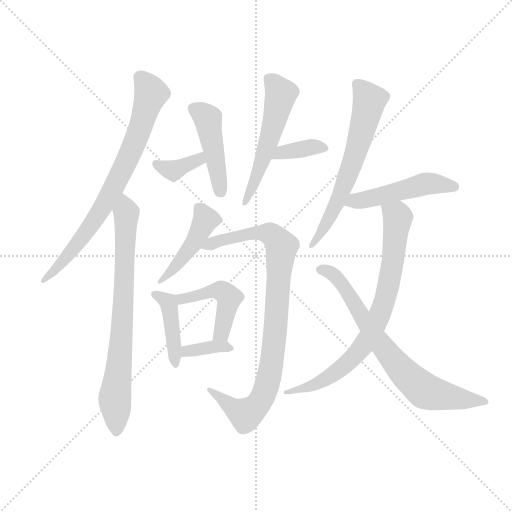
t = 0.00 s
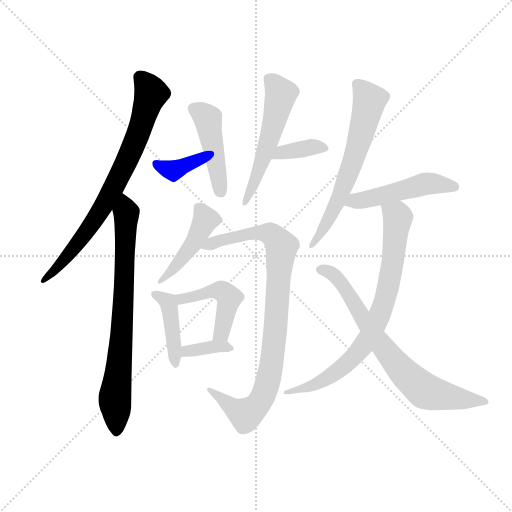
t = 2.15 s
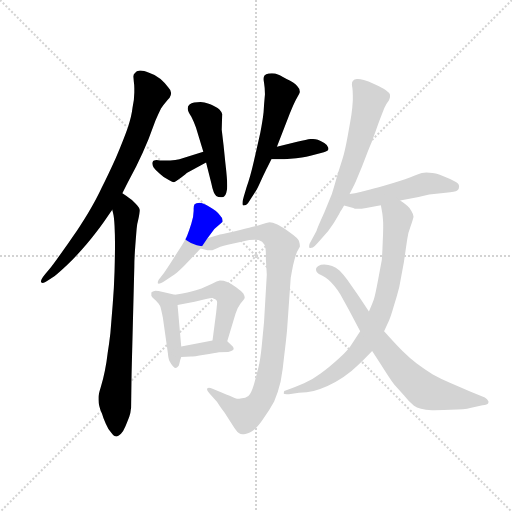
t = 4.30 s
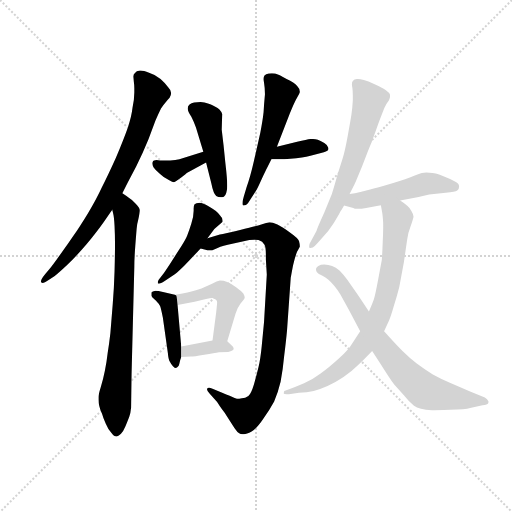
t = 6.46 s
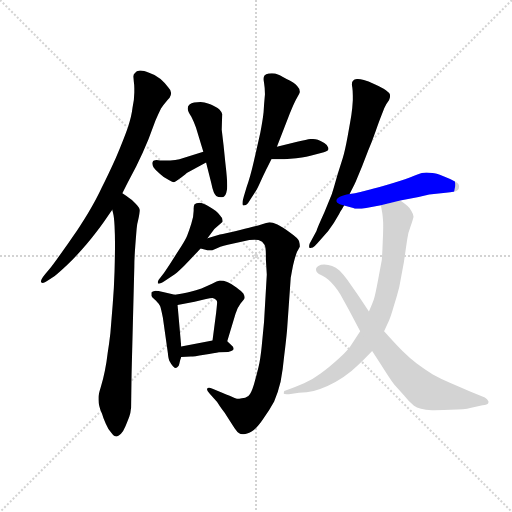
t = 8.61 s
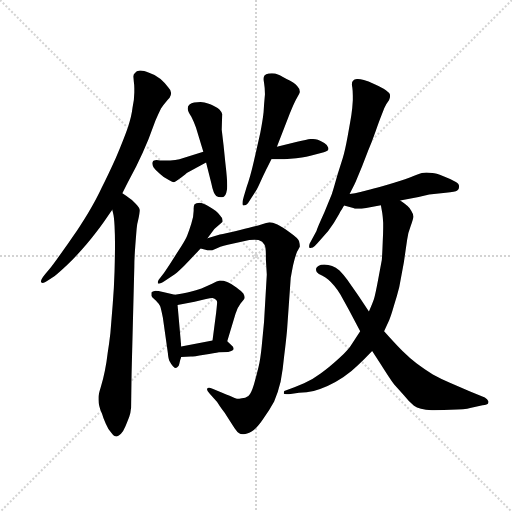
t = 10.76 s

The animated SVG that drew these frames (rendered in a browser with its animation timeline set to each time). Animation: 15 CSS @keyframes rules; one cycle of 10.76 s.

<svg version="1.1" viewBox="0 0 1024 1024" xmlns="http://www.w3.org/2000/svg">
  <g stroke="lightgray" stroke-dasharray="1,1" stroke-width="1" transform="scale(4, 4)">
    <line x1="0" y1="0" x2="256" y2="256"></line>
    <line x1="256" y1="0" x2="0" y2="256"></line>
    <line x1="128" y1="0" x2="128" y2="256"></line>
    <line x1="0" y1="128" x2="256" y2="128"></line>
  </g>
  <g transform="scale(0.92, -0.92) translate(60, -850)">
    <style type="text/css">
      
        @keyframes keyframes0 {
          from {
            stroke: blue;
            stroke-dashoffset: 776;
            stroke-width: 128;
          }
          72% {
            animation-timing-function: step-end;
            stroke: blue;
            stroke-dashoffset: 0;
            stroke-width: 128;
          }
          to {
            stroke: black;
            stroke-width: 1024;
          }
        }
        #make-me-a-hanzi-animation-0 {
          animation: keyframes0 0.8815104166666666s both;
          animation-delay: 0s;
          animation-timing-function: linear;
        }
      
        @keyframes keyframes1 {
          from {
            stroke: blue;
            stroke-dashoffset: 768;
            stroke-width: 128;
          }
          71% {
            animation-timing-function: step-end;
            stroke: blue;
            stroke-dashoffset: 0;
            stroke-width: 128;
          }
          to {
            stroke: black;
            stroke-width: 1024;
          }
        }
        #make-me-a-hanzi-animation-1 {
          animation: keyframes1 0.875s both;
          animation-delay: 0.8815104166666666s;
          animation-timing-function: linear;
        }
      
        @keyframes keyframes2 {
          from {
            stroke: blue;
            stroke-dashoffset: 369;
            stroke-width: 128;
          }
          55% {
            animation-timing-function: step-end;
            stroke: blue;
            stroke-dashoffset: 0;
            stroke-width: 128;
          }
          to {
            stroke: black;
            stroke-width: 1024;
          }
        }
        #make-me-a-hanzi-animation-2 {
          animation: keyframes2 0.55029296875s both;
          animation-delay: 1.7565104166666665s;
          animation-timing-function: linear;
        }
      
        @keyframes keyframes3 {
          from {
            stroke: blue;
            stroke-dashoffset: 458;
            stroke-width: 128;
          }
          60% {
            animation-timing-function: step-end;
            stroke: blue;
            stroke-dashoffset: 0;
            stroke-width: 128;
          }
          to {
            stroke: black;
            stroke-width: 1024;
          }
        }
        #make-me-a-hanzi-animation-3 {
          animation: keyframes3 0.6227213541666666s both;
          animation-delay: 2.3068033854166665s;
          animation-timing-function: linear;
        }
      
        @keyframes keyframes4 {
          from {
            stroke: blue;
            stroke-dashoffset: 554;
            stroke-width: 128;
          }
          64% {
            animation-timing-function: step-end;
            stroke: blue;
            stroke-dashoffset: 0;
            stroke-width: 128;
          }
          to {
            stroke: black;
            stroke-width: 1024;
          }
        }
        #make-me-a-hanzi-animation-4 {
          animation: keyframes4 0.7008463541666666s both;
          animation-delay: 2.929524739583333s;
          animation-timing-function: linear;
        }
      
        @keyframes keyframes5 {
          from {
            stroke: blue;
            stroke-dashoffset: 368;
            stroke-width: 128;
          }
          55% {
            animation-timing-function: step-end;
            stroke: blue;
            stroke-dashoffset: 0;
            stroke-width: 128;
          }
          to {
            stroke: black;
            stroke-width: 1024;
          }
        }
        #make-me-a-hanzi-animation-5 {
          animation: keyframes5 0.5494791666666666s both;
          animation-delay: 3.6303710937499996s;
          animation-timing-function: linear;
        }
      
        @keyframes keyframes6 {
          from {
            stroke: blue;
            stroke-dashoffset: 461;
            stroke-width: 128;
          }
          60% {
            animation-timing-function: step-end;
            stroke: blue;
            stroke-dashoffset: 0;
            stroke-width: 128;
          }
          to {
            stroke: black;
            stroke-width: 1024;
          }
        }
        #make-me-a-hanzi-animation-6 {
          animation: keyframes6 0.6251627604166666s both;
          animation-delay: 4.179850260416666s;
          animation-timing-function: linear;
        }
      
        @keyframes keyframes7 {
          from {
            stroke: blue;
            stroke-dashoffset: 922;
            stroke-width: 128;
          }
          75% {
            animation-timing-function: step-end;
            stroke: blue;
            stroke-dashoffset: 0;
            stroke-width: 128;
          }
          to {
            stroke: black;
            stroke-width: 1024;
          }
        }
        #make-me-a-hanzi-animation-7 {
          animation: keyframes7 1.0003255208333333s both;
          animation-delay: 4.805013020833333s;
          animation-timing-function: linear;
        }
      
        @keyframes keyframes8 {
          from {
            stroke: blue;
            stroke-dashoffset: 429;
            stroke-width: 128;
          }
          58% {
            animation-timing-function: step-end;
            stroke: blue;
            stroke-dashoffset: 0;
            stroke-width: 128;
          }
          to {
            stroke: black;
            stroke-width: 1024;
          }
        }
        #make-me-a-hanzi-animation-8 {
          animation: keyframes8 0.59912109375s both;
          animation-delay: 5.805338541666666s;
          animation-timing-function: linear;
        }
      
        @keyframes keyframes9 {
          from {
            stroke: blue;
            stroke-dashoffset: 469;
            stroke-width: 128;
          }
          60% {
            animation-timing-function: step-end;
            stroke: blue;
            stroke-dashoffset: 0;
            stroke-width: 128;
          }
          to {
            stroke: black;
            stroke-width: 1024;
          }
        }
        #make-me-a-hanzi-animation-9 {
          animation: keyframes9 0.6316731770833334s both;
          animation-delay: 6.404459635416666s;
          animation-timing-function: linear;
        }
      
        @keyframes keyframes10 {
          from {
            stroke: blue;
            stroke-dashoffset: 364;
            stroke-width: 128;
          }
          54% {
            animation-timing-function: step-end;
            stroke: blue;
            stroke-dashoffset: 0;
            stroke-width: 128;
          }
          to {
            stroke: black;
            stroke-width: 1024;
          }
        }
        #make-me-a-hanzi-animation-10 {
          animation: keyframes10 0.5462239583333334s both;
          animation-delay: 7.036132812499999s;
          animation-timing-function: linear;
        }
      
        @keyframes keyframes11 {
          from {
            stroke: blue;
            stroke-dashoffset: 648;
            stroke-width: 128;
          }
          68% {
            animation-timing-function: step-end;
            stroke: blue;
            stroke-dashoffset: 0;
            stroke-width: 128;
          }
          to {
            stroke: black;
            stroke-width: 1024;
          }
        }
        #make-me-a-hanzi-animation-11 {
          animation: keyframes11 0.77734375s both;
          animation-delay: 7.582356770833332s;
          animation-timing-function: linear;
        }
      
        @keyframes keyframes12 {
          from {
            stroke: blue;
            stroke-dashoffset: 494;
            stroke-width: 128;
          }
          62% {
            animation-timing-function: step-end;
            stroke: blue;
            stroke-dashoffset: 0;
            stroke-width: 128;
          }
          to {
            stroke: black;
            stroke-width: 1024;
          }
        }
        #make-me-a-hanzi-animation-12 {
          animation: keyframes12 0.6520182291666666s both;
          animation-delay: 8.359700520833332s;
          animation-timing-function: linear;
        }
      
        @keyframes keyframes13 {
          from {
            stroke: blue;
            stroke-dashoffset: 787;
            stroke-width: 128;
          }
          72% {
            animation-timing-function: step-end;
            stroke: blue;
            stroke-dashoffset: 0;
            stroke-width: 128;
          }
          to {
            stroke: black;
            stroke-width: 1024;
          }
        }
        #make-me-a-hanzi-animation-13 {
          animation: keyframes13 0.8904622395833334s both;
          animation-delay: 9.011718749999998s;
          animation-timing-function: linear;
        }
      
        @keyframes keyframes14 {
          from {
            stroke: blue;
            stroke-dashoffset: 748;
            stroke-width: 128;
          }
          71% {
            animation-timing-function: step-end;
            stroke: blue;
            stroke-dashoffset: 0;
            stroke-width: 128;
          }
          to {
            stroke: black;
            stroke-width: 1024;
          }
        }
        #make-me-a-hanzi-animation-14 {
          animation: keyframes14 0.8587239583333334s both;
          animation-delay: 9.902180989583332s;
          animation-timing-function: linear;
        }
      
    </style>
    
      <path d="M 206 430 L 218 454 L 236 488 Q 250 516 263 548 L 278 588 Q 285 604 290 614 Q 295 622 302 630 Q 308 637 309 638 Q 312 643 312 648 Q 312 654 306 660 Q 300 668 289 678 Q 278 688 264 692 Q 252 697 246 697 L 244 697 Q 236 696 234 692 Q 230 689 230 684 Q 230 682 231 672 Q 232 666 232 658 L 232 649 Q 232 634 228 615 Q 226 597 218 573 Q 210 550 192 507 Q 173 465 161 442 Q 150 418 131 386 Q 112 355 100 338 Q 88 320 71 297 Q 54 273 48 266 L 38 254 Q 29 243 29 238 Q 29 237 30 236 Q 31 235 33 235 Q 37 235 44 240 L 59 250 Q 69 258 87 275 Q 105 292 129 320 Q 152 348 166 368 L 184 394 L 206 430 Z" fill="lightgray"></path>
    
      <path d="M 184 394 L 186 386 Q 188 379 189 359 Q 190 339 190 320 Q 190 295 189 260 Q 188 224 185 188 L 180 126 Q 177 100 174 82 Q 172 64 168 44 Q 164 24 159 8 Q 154 -8 154 -14 L 154 -19 Q 154 -26 156 -33 Q 158 -42 162 -50 Q 164 -58 170 -71 Q 176 -85 182 -91 Q 187 -99 193 -99 L 194 -99 Q 198 -98 203 -93 Q 208 -88 213 -76 Q 218 -64 221 -56 Q 224 -48 225 -36 L 226 36 L 232 270 Q 232 288 234 314 Q 236 340 237 352 Q 238 364 240 370 Q 244 388 244 393 Q 244 398 235 407 Q 227 416 220 420 Q 214 425 206 430 C 182 447 178 423 184 394 Z" fill="lightgray"></path>
    
      <path d="M 382 520 L 330 504 Q 322 502 310 501 L 288 501 Q 283 502 280 502 Q 277 502 275 501 Q 272 500 272 498 Q 271 497 271 495 Q 271 491 274 486 Q 278 480 288 472 Q 296 464 308 458 Q 315 454 318 454 Q 322 455 334 464 Q 345 473 346 474 L 388 497 C 414 511 411 529 382 520 Z" fill="lightgray"></path>
    
      <path d="M 388 497 L 399 453 Q 404 428 410 424 Q 415 421 420 421 L 423 421 Q 431 422 433 436 Q 434 439 434 446 Q 434 461 430 495 L 426 534 L 422 568 L 423 602 Q 421 608 417 612 Q 414 615 404 620 Q 394 626 376 628 Q 368 628 362 627 Q 356 626 352 623 Q 348 620 348 614 Q 348 608 356 596 Q 362 584 366 573 L 382 520 L 388 497 Z" fill="lightgray"></path>
    
      <path d="M 542 531 L 570 603 Q 580 628 586 638 Q 591 646 592 650 Q 592 657 586 663 Q 580 670 563 678 Q 546 688 538 690 Q 534 691 531 691 Q 527 691 524 690 Q 518 689 515 686 Q 513 684 513 678 Q 513 675 514 670 Q 516 658 516 645 Q 514 624 513 606 Q 511 588 506 562 L 492 500 Q 484 465 476 443 L 470 423 Q 467 413 467 408 Q 467 403 469 403 L 470 403 Q 475 403 479 408 L 493 430 Q 498 436 505 452 Q 512 468 518 480 L 530 504 L 542 531 Z" fill="lightgray"></path>
    
      <path d="M 530 504 L 558 504 L 584 506 Q 611 510 617 512 L 644 519 Q 654 522 654 526 L 654 528 Q 652 535 645 539 Q 638 543 631 546 Q 624 548 616 548 Q 609 547 586 542 L 542 531 C 513 524 500 504 530 504 Z" fill="lightgray"></path>
    
      <path d="M 391 332 L 406 352 Q 410 356 416 361 Q 422 366 424 368 L 424 371 Q 424 376 418 382 Q 411 392 396 400 Q 380 409 374 409 Q 366 408 363 406 Q 361 403 361 397 L 361 392 Q 361 380 356 364 Q 351 348 347 338 Q 344 329 324 299 Q 306 270 296 256 L 285 242 Q 283 239 283 236 L 283 234 Q 284 233 285 233 Q 289 233 298 239 L 320 254 Q 328 260 341 273 Q 354 286 376 310 L 391 332 Z" fill="lightgray"></path>
    
      <path d="M 376 310 L 391 306 L 400 306 Q 402 306 413 311 Q 424 316 445 320 L 482 328 Q 488 329 493 329 Q 498 329 502 328 Q 511 325 515 318 Q 518 313 518 296 L 518 286 L 520 253 L 514 150 L 509 98 Q 506 68 502 52 Q 498 35 492 14 Q 486 -6 480 -11 Q 473 -16 466 -16 Q 463 -17 460 -17 Q 455 -17 450 -15 Q 442 -12 423 -4 L 402 5 Q 397 7 394 7 Q 392 7 391 6 Q 390 5 390 4 Q 390 0 396 -6 L 412 -24 Q 416 -31 428 -47 L 450 -81 Q 456 -90 460 -92 Q 463 -94 467 -94 L 470 -94 Q 476 -94 487 -88 Q 498 -82 512 -61 Q 527 -40 536 -23 Q 544 -5 550 20 Q 555 46 558 78 Q 562 110 564 132 L 572 246 Q 573 252 577 273 Q 582 294 586 303 Q 591 312 592 314 Q 592 319 590 326 Q 588 332 571 344 Q 554 357 543 362 Q 532 367 526 367 Q 520 366 508 362 Q 496 358 462 350 Q 428 342 418 340 L 391 332 C 362 323 347 316 376 310 Z" fill="lightgray"></path>
    
      <path d="M 320 209 L 292 216 Q 284 218 278 218 Q 271 217 269 214 L 269 207 Q 270 204 275 200 Q 280 196 282 193 Q 285 190 288 185 Q 290 180 294 160 L 305 82 Q 306 69 309 64 Q 312 58 316 54 Q 320 50 322 50 Q 325 50 327 53 Q 329 55 330 60 Q 331 66 334 74 L 334 97 L 326 187 C 324 208 324 208 320 209 Z" fill="lightgray"></path>
    
      <path d="M 434 108 L 452 168 Q 456 181 463 190 Q 471 199 472 202 Q 472 207 469 212 Q 466 216 454 225 Q 442 234 434 237 Q 426 240 418 240 Q 412 239 401 233 L 378 223 Q 366 219 354 216 Q 342 213 320 209 C 291 204 297 181 326 187 L 363 194 L 388 200 Q 397 202 402 202 Q 407 201 410 198 Q 412 196 412 193 Q 412 190 410 171 L 402 110 C 398 80 425 79 434 108 Z" fill="lightgray"></path>
    
      <path d="M 334 74 L 355 75 Q 361 75 384 79 Q 407 82 416 84 L 436 85 Q 442 86 445 88 Q 448 90 448 92 Q 448 94 446 97 L 434 108 C 427 115 427 115 402 110 L 334 97 C 305 91 304 73 334 74 Z" fill="lightgray"></path>
    
      <path d="M 700 428 L 711 450 Q 713 454 727 488 L 740 522 Q 748 540 756 563 Q 764 586 770 601 Q 775 616 780 624 Q 786 632 786 633 Q 788 638 788 641 Q 788 644 787 646 Q 785 650 774 657 Q 764 663 752 668 Q 741 674 731 676 Q 723 678 718 678 L 716 678 Q 710 678 707 674 Q 705 672 705 667 Q 705 664 706 659 Q 707 652 707 642 L 707 632 Q 706 614 704 601 Q 702 588 696 555 Q 690 522 685 506 L 674 471 Q 663 432 661 427 L 645 388 Q 630 355 628 348 L 613 320 Q 612 317 612 314 Q 612 312 613 311 L 615 311 Q 617 311 620 312 Q 624 314 630 321 L 642 335 Q 654 347 666 366 Q 678 385 680 390 Q 683 394 688 403 L 700 428 Z" fill="lightgray"></path>
    
      <path d="M 810 414 L 850 422 L 873 427 L 909 431 Q 930 433 934 436 Q 938 438 938 444 L 938 445 Q 938 451 930 455 Q 920 461 904 467 Q 887 474 880 474 Q 873 475 867 475 Q 862 475 857 474 Q 848 471 831 464 Q 813 457 771 445 Q 730 434 721 432 Q 713 430 700 428 C 670 423 659 410 688 403 L 708 398 Q 710 396 718 396 Q 725 396 736 398 L 768 404 L 810 414 Z" fill="lightgray"></path>
    
      <path d="M 768 404 L 771 387 Q 772 381 773 366 L 773 355 Q 773 343 772 324 Q 771 296 770 285 L 762 242 Q 756 210 753 200 Q 750 191 742 173 L 723 130 L 706 104 Q 698 90 676 70 Q 654 50 637 38 Q 620 25 601 17 L 580 8 L 558 0 Q 557 -3 557 -4 L 557 -6 Q 558 -7 563 -7 L 568 -7 L 590 -4 Q 607 -3 622 0 Q 636 4 652 11 Q 668 18 686 30 Q 704 42 718 56 Q 732 69 749 87 L 775 130 L 786 154 Q 790 163 796 184 Q 803 206 808 226 L 818 280 L 825 328 Q 827 344 833 359 Q 838 374 839 379 Q 839 384 834 392 Q 830 401 810 414 C 786 432 763 434 768 404 Z" fill="lightgray"></path>
    
      <path d="M 742 173 L 720 206 L 695 242 Q 686 254 678 262 Q 670 269 662 272 Q 654 274 645 275 Q 637 275 632 272 Q 628 270 627 266 L 627 264 Q 627 261 629 258 Q 632 254 640 251 Q 648 247 654 242 Q 659 238 667 228 Q 675 218 680 210 L 698 177 L 723 130 L 749 87 L 766 61 Q 788 26 797 14 L 818 -9 Q 830 -24 840 -32 Q 851 -40 879 -42 Q 887 -42 919 -41 Q 952 -40 962 -37 L 989 -31 Q 1000 -29 1001 -27 Q 1002 -25 1002 -24 Q 1002 -22 1001 -21 Q 1000 -18 994 -14 L 962 -1 L 918 18 Q 901 25 881 36 Q 862 48 846 60 Q 830 72 815 87 Q 800 102 775 130 L 742 173 Z" fill="lightgray"></path>
    
    
      <clipPath id="make-me-a-hanzi-clip-0">
        <path d="M 206 430 L 218 454 L 236 488 Q 250 516 263 548 L 278 588 Q 285 604 290 614 Q 295 622 302 630 Q 308 637 309 638 Q 312 643 312 648 Q 312 654 306 660 Q 300 668 289 678 Q 278 688 264 692 Q 252 697 246 697 L 244 697 Q 236 696 234 692 Q 230 689 230 684 Q 230 682 231 672 Q 232 666 232 658 L 232 649 Q 232 634 228 615 Q 226 597 218 573 Q 210 550 192 507 Q 173 465 161 442 Q 150 418 131 386 Q 112 355 100 338 Q 88 320 71 297 Q 54 273 48 266 L 38 254 Q 29 243 29 238 Q 29 237 30 236 Q 31 235 33 235 Q 37 235 44 240 L 59 250 Q 69 258 87 275 Q 105 292 129 320 Q 152 348 166 368 L 184 394 L 206 430 Z"></path>
      </clipPath>
      <path clip-path="url(#make-me-a-hanzi-clip-0)" d="M 245 683 L 269 647 L 242 563 L 207 482 L 122 337 L 74 278 L 33 239" fill="none" id="make-me-a-hanzi-animation-0" stroke-dasharray="648 1296" stroke-linecap="round"></path>
    
      <clipPath id="make-me-a-hanzi-clip-1">
        <path d="M 184 394 L 186 386 Q 188 379 189 359 Q 190 339 190 320 Q 190 295 189 260 Q 188 224 185 188 L 180 126 Q 177 100 174 82 Q 172 64 168 44 Q 164 24 159 8 Q 154 -8 154 -14 L 154 -19 Q 154 -26 156 -33 Q 158 -42 162 -50 Q 164 -58 170 -71 Q 176 -85 182 -91 Q 187 -99 193 -99 L 194 -99 Q 198 -98 203 -93 Q 208 -88 213 -76 Q 218 -64 221 -56 Q 224 -48 225 -36 L 226 36 L 232 270 Q 232 288 234 314 Q 236 340 237 352 Q 238 364 240 370 Q 244 388 244 393 Q 244 398 235 407 Q 227 416 220 420 Q 214 425 206 430 C 182 447 178 423 184 394 Z"></path>
      </clipPath>
      <path clip-path="url(#make-me-a-hanzi-clip-1)" d="M 206 422 L 215 383 L 205 122 L 190 -8 L 194 -88" fill="none" id="make-me-a-hanzi-animation-1" stroke-dasharray="640 1280" stroke-linecap="round"></path>
    
      <clipPath id="make-me-a-hanzi-clip-2">
        <path d="M 382 520 L 330 504 Q 322 502 310 501 L 288 501 Q 283 502 280 502 Q 277 502 275 501 Q 272 500 272 498 Q 271 497 271 495 Q 271 491 274 486 Q 278 480 288 472 Q 296 464 308 458 Q 315 454 318 454 Q 322 455 334 464 Q 345 473 346 474 L 388 497 C 414 511 411 529 382 520 Z"></path>
      </clipPath>
      <path clip-path="url(#make-me-a-hanzi-clip-2)" d="M 279 494 L 313 479 L 373 503 L 377 513" fill="none" id="make-me-a-hanzi-animation-2" stroke-dasharray="241 482" stroke-linecap="round"></path>
    
      <clipPath id="make-me-a-hanzi-clip-3">
        <path d="M 388 497 L 399 453 Q 404 428 410 424 Q 415 421 420 421 L 423 421 Q 431 422 433 436 Q 434 439 434 446 Q 434 461 430 495 L 426 534 L 422 568 L 423 602 Q 421 608 417 612 Q 414 615 404 620 Q 394 626 376 628 Q 368 628 362 627 Q 356 626 352 623 Q 348 620 348 614 Q 348 608 356 596 Q 362 584 366 573 L 382 520 L 388 497 Z"></path>
      </clipPath>
      <path clip-path="url(#make-me-a-hanzi-clip-3)" d="M 361 614 L 392 590 L 422 430" fill="none" id="make-me-a-hanzi-animation-3" stroke-dasharray="330 660" stroke-linecap="round"></path>
    
      <clipPath id="make-me-a-hanzi-clip-4">
        <path d="M 542 531 L 570 603 Q 580 628 586 638 Q 591 646 592 650 Q 592 657 586 663 Q 580 670 563 678 Q 546 688 538 690 Q 534 691 531 691 Q 527 691 524 690 Q 518 689 515 686 Q 513 684 513 678 Q 513 675 514 670 Q 516 658 516 645 Q 514 624 513 606 Q 511 588 506 562 L 492 500 Q 484 465 476 443 L 470 423 Q 467 413 467 408 Q 467 403 469 403 L 470 403 Q 475 403 479 408 L 493 430 Q 498 436 505 452 Q 512 468 518 480 L 530 504 L 542 531 Z"></path>
      </clipPath>
      <path clip-path="url(#make-me-a-hanzi-clip-4)" d="M 523 680 L 551 646 L 521 532 L 498 464 L 470 406" fill="none" id="make-me-a-hanzi-animation-4" stroke-dasharray="426 852" stroke-linecap="round"></path>
    
      <clipPath id="make-me-a-hanzi-clip-5">
        <path d="M 530 504 L 558 504 L 584 506 Q 611 510 617 512 L 644 519 Q 654 522 654 526 L 654 528 Q 652 535 645 539 Q 638 543 631 546 Q 624 548 616 548 Q 609 547 586 542 L 542 531 C 513 524 500 504 530 504 Z"></path>
      </clipPath>
      <path clip-path="url(#make-me-a-hanzi-clip-5)" d="M 537 509 L 599 528 L 646 527" fill="none" id="make-me-a-hanzi-animation-5" stroke-dasharray="240 480" stroke-linecap="round"></path>
    
      <clipPath id="make-me-a-hanzi-clip-6">
        <path d="M 391 332 L 406 352 Q 410 356 416 361 Q 422 366 424 368 L 424 371 Q 424 376 418 382 Q 411 392 396 400 Q 380 409 374 409 Q 366 408 363 406 Q 361 403 361 397 L 361 392 Q 361 380 356 364 Q 351 348 347 338 Q 344 329 324 299 Q 306 270 296 256 L 285 242 Q 283 239 283 236 L 283 234 Q 284 233 285 233 Q 289 233 298 239 L 320 254 Q 328 260 341 273 Q 354 286 376 310 L 391 332 Z"></path>
      </clipPath>
      <path clip-path="url(#make-me-a-hanzi-clip-6)" d="M 371 400 L 387 373 L 363 325 L 327 276 L 285 235" fill="none" id="make-me-a-hanzi-animation-6" stroke-dasharray="333 666" stroke-linecap="round"></path>
    
      <clipPath id="make-me-a-hanzi-clip-7">
        <path d="M 376 310 L 391 306 L 400 306 Q 402 306 413 311 Q 424 316 445 320 L 482 328 Q 488 329 493 329 Q 498 329 502 328 Q 511 325 515 318 Q 518 313 518 296 L 518 286 L 520 253 L 514 150 L 509 98 Q 506 68 502 52 Q 498 35 492 14 Q 486 -6 480 -11 Q 473 -16 466 -16 Q 463 -17 460 -17 Q 455 -17 450 -15 Q 442 -12 423 -4 L 402 5 Q 397 7 394 7 Q 392 7 391 6 Q 390 5 390 4 Q 390 0 396 -6 L 412 -24 Q 416 -31 428 -47 L 450 -81 Q 456 -90 460 -92 Q 463 -94 467 -94 L 470 -94 Q 476 -94 487 -88 Q 498 -82 512 -61 Q 527 -40 536 -23 Q 544 -5 550 20 Q 555 46 558 78 Q 562 110 564 132 L 572 246 Q 573 252 577 273 Q 582 294 586 303 Q 591 312 592 314 Q 592 319 590 326 Q 588 332 571 344 Q 554 357 543 362 Q 532 367 526 367 Q 520 366 508 362 Q 496 358 462 350 Q 428 342 418 340 L 391 332 C 362 323 347 316 376 310 Z"></path>
      </clipPath>
      <path clip-path="url(#make-me-a-hanzi-clip-7)" d="M 385 312 L 454 337 L 508 345 L 529 341 L 552 314 L 532 73 L 510 -16 L 474 -51 L 394 4" fill="none" id="make-me-a-hanzi-animation-7" stroke-dasharray="794 1588" stroke-linecap="round"></path>
    
      <clipPath id="make-me-a-hanzi-clip-8">
        <path d="M 320 209 L 292 216 Q 284 218 278 218 Q 271 217 269 214 L 269 207 Q 270 204 275 200 Q 280 196 282 193 Q 285 190 288 185 Q 290 180 294 160 L 305 82 Q 306 69 309 64 Q 312 58 316 54 Q 320 50 322 50 Q 325 50 327 53 Q 329 55 330 60 Q 331 66 334 74 L 334 97 L 326 187 C 324 208 324 208 320 209 Z"></path>
      </clipPath>
      <path clip-path="url(#make-me-a-hanzi-clip-8)" d="M 276 211 L 305 194 L 322 56" fill="none" id="make-me-a-hanzi-animation-8" stroke-dasharray="301 602" stroke-linecap="round"></path>
    
      <clipPath id="make-me-a-hanzi-clip-9">
        <path d="M 434 108 L 452 168 Q 456 181 463 190 Q 471 199 472 202 Q 472 207 469 212 Q 466 216 454 225 Q 442 234 434 237 Q 426 240 418 240 Q 412 239 401 233 L 378 223 Q 366 219 354 216 Q 342 213 320 209 C 291 204 297 181 326 187 L 363 194 L 388 200 Q 397 202 402 202 Q 407 201 410 198 Q 412 196 412 193 Q 412 190 410 171 L 402 110 C 398 80 425 79 434 108 Z"></path>
      </clipPath>
      <path clip-path="url(#make-me-a-hanzi-clip-9)" d="M 328 205 L 334 200 L 401 217 L 428 214 L 438 199 L 424 135 L 419 123 L 408 117" fill="none" id="make-me-a-hanzi-animation-9" stroke-dasharray="341 682" stroke-linecap="round"></path>
    
      <clipPath id="make-me-a-hanzi-clip-10">
        <path d="M 334 74 L 355 75 Q 361 75 384 79 Q 407 82 416 84 L 436 85 Q 442 86 445 88 Q 448 90 448 92 Q 448 94 446 97 L 434 108 C 427 115 427 115 402 110 L 334 97 C 305 91 304 73 334 74 Z"></path>
      </clipPath>
      <path clip-path="url(#make-me-a-hanzi-clip-10)" d="M 339 80 L 347 87 L 398 96 L 443 93" fill="none" id="make-me-a-hanzi-animation-10" stroke-dasharray="236 472" stroke-linecap="round"></path>
    
      <clipPath id="make-me-a-hanzi-clip-11">
        <path d="M 700 428 L 711 450 Q 713 454 727 488 L 740 522 Q 748 540 756 563 Q 764 586 770 601 Q 775 616 780 624 Q 786 632 786 633 Q 788 638 788 641 Q 788 644 787 646 Q 785 650 774 657 Q 764 663 752 668 Q 741 674 731 676 Q 723 678 718 678 L 716 678 Q 710 678 707 674 Q 705 672 705 667 Q 705 664 706 659 Q 707 652 707 642 L 707 632 Q 706 614 704 601 Q 702 588 696 555 Q 690 522 685 506 L 674 471 Q 663 432 661 427 L 645 388 Q 630 355 628 348 L 613 320 Q 612 317 612 314 Q 612 312 613 311 L 615 311 Q 617 311 620 312 Q 624 314 630 321 L 642 335 Q 654 347 666 366 Q 678 385 680 390 Q 683 394 688 403 L 700 428 Z"></path>
      </clipPath>
      <path clip-path="url(#make-me-a-hanzi-clip-11)" d="M 715 668 L 743 632 L 727 565 L 704 486 L 671 405 L 614 313" fill="none" id="make-me-a-hanzi-animation-11" stroke-dasharray="520 1040" stroke-linecap="round"></path>
    
      <clipPath id="make-me-a-hanzi-clip-12">
        <path d="M 810 414 L 850 422 L 873 427 L 909 431 Q 930 433 934 436 Q 938 438 938 444 L 938 445 Q 938 451 930 455 Q 920 461 904 467 Q 887 474 880 474 Q 873 475 867 475 Q 862 475 857 474 Q 848 471 831 464 Q 813 457 771 445 Q 730 434 721 432 Q 713 430 700 428 C 670 423 659 410 688 403 L 708 398 Q 710 396 718 396 Q 725 396 736 398 L 768 404 L 810 414 Z"></path>
      </clipPath>
      <path clip-path="url(#make-me-a-hanzi-clip-12)" d="M 694 408 L 864 450 L 927 445" fill="none" id="make-me-a-hanzi-animation-12" stroke-dasharray="366 732" stroke-linecap="round"></path>
    
      <clipPath id="make-me-a-hanzi-clip-13">
        <path d="M 768 404 L 771 387 Q 772 381 773 366 L 773 355 Q 773 343 772 324 Q 771 296 770 285 L 762 242 Q 756 210 753 200 Q 750 191 742 173 L 723 130 L 706 104 Q 698 90 676 70 Q 654 50 637 38 Q 620 25 601 17 L 580 8 L 558 0 Q 557 -3 557 -4 L 557 -6 Q 558 -7 563 -7 L 568 -7 L 590 -4 Q 607 -3 622 0 Q 636 4 652 11 Q 668 18 686 30 Q 704 42 718 56 Q 732 69 749 87 L 775 130 L 786 154 Q 790 163 796 184 Q 803 206 808 226 L 818 280 L 825 328 Q 827 344 833 359 Q 838 374 839 379 Q 839 384 834 392 Q 830 401 810 414 C 786 432 763 434 768 404 Z"></path>
      </clipPath>
      <path clip-path="url(#make-me-a-hanzi-clip-13)" d="M 776 401 L 804 375 L 786 237 L 772 182 L 752 137 L 719 85 L 671 41 L 625 14 L 560 -5" fill="none" id="make-me-a-hanzi-animation-13" stroke-dasharray="659 1318" stroke-linecap="round"></path>
    
      <clipPath id="make-me-a-hanzi-clip-14">
        <path d="M 742 173 L 720 206 L 695 242 Q 686 254 678 262 Q 670 269 662 272 Q 654 274 645 275 Q 637 275 632 272 Q 628 270 627 266 L 627 264 Q 627 261 629 258 Q 632 254 640 251 Q 648 247 654 242 Q 659 238 667 228 Q 675 218 680 210 L 698 177 L 723 130 L 749 87 L 766 61 Q 788 26 797 14 L 818 -9 Q 830 -24 840 -32 Q 851 -40 879 -42 Q 887 -42 919 -41 Q 952 -40 962 -37 L 989 -31 Q 1000 -29 1001 -27 Q 1002 -25 1002 -24 Q 1002 -22 1001 -21 Q 1000 -18 994 -14 L 962 -1 L 918 18 Q 901 25 881 36 Q 862 48 846 60 Q 830 72 815 87 Q 800 102 775 130 L 742 173 Z"></path>
      </clipPath>
      <path clip-path="url(#make-me-a-hanzi-clip-14)" d="M 634 265 L 671 248 L 794 67 L 861 1 L 909 -12 L 997 -24" fill="none" id="make-me-a-hanzi-animation-14" stroke-dasharray="620 1240" stroke-linecap="round"></path>
    
  </g>
</svg>
